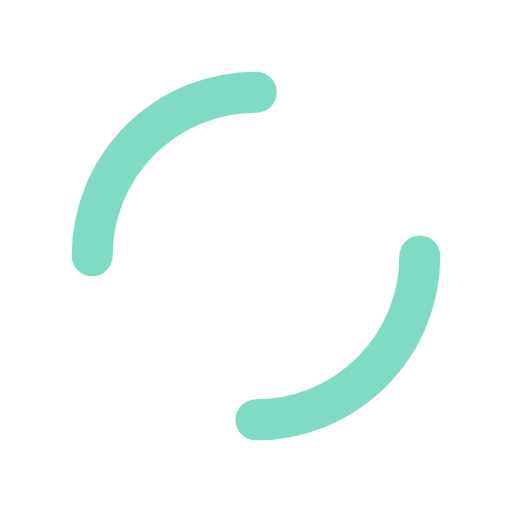
t = 0.00 s
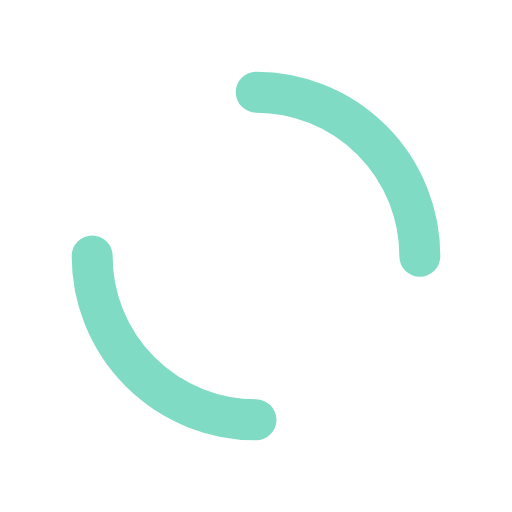
t = 0.25 s
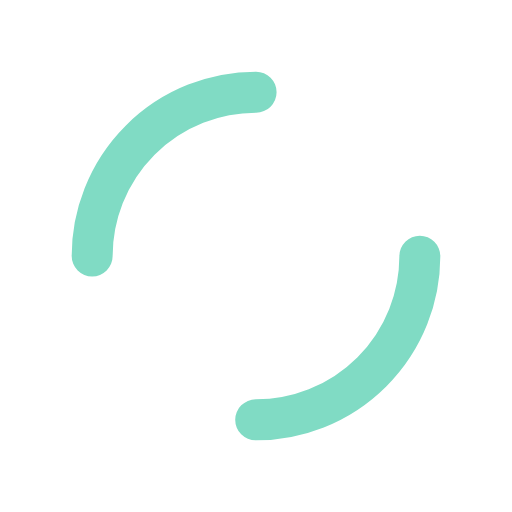
t = 0.50 s
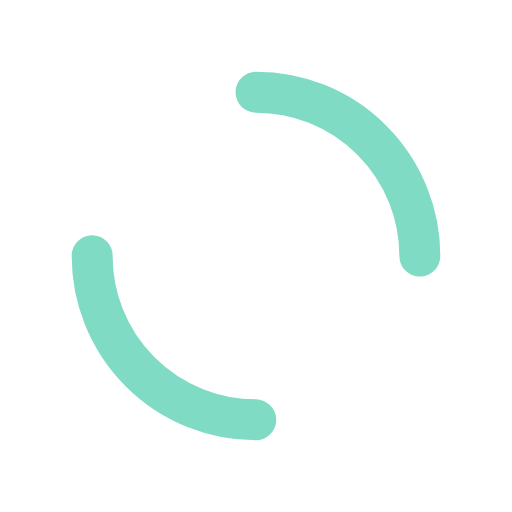
t = 0.75 s

The animated SVG that drew these frames (rendered in a browser with its animation timeline set to each time). Animation: 1 SMIL element (animateTransform=1); one cycle of 1.00 s, repeats indefinitely.

<?xml version="1.0" encoding="utf-8"?>
<svg xmlns="http://www.w3.org/2000/svg" xmlns:xlink="http://www.w3.org/1999/xlink" style="margin: auto; background: none; display: block; shape-rendering: auto;" width="200px" height="200px" viewBox="0 0 100 100" preserveAspectRatio="xMidYMid">
<circle cx="50" cy="50" r="32" stroke-width="8" stroke="#80dbc4" stroke-dasharray="50.26548245743669 50.26548245743669" fill="none" stroke-linecap="round">
  <animateTransform attributeName="transform" type="rotate" repeatCount="indefinite" dur="1s" keyTimes="0;1" values="0 50 50;360 50 50"></animateTransform>
</circle>
<!-- [ldio] generated by https://loading.io/ --></svg>